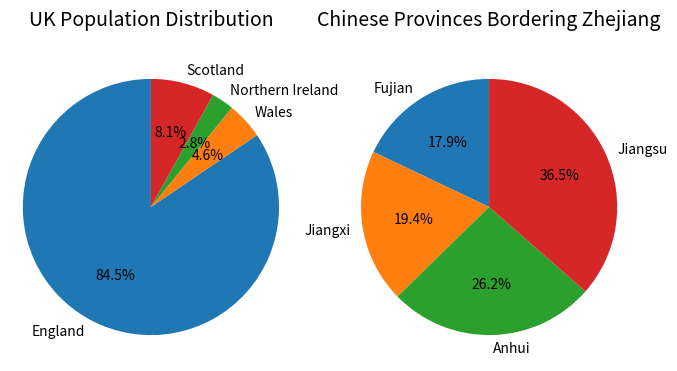

Reproduce this figure in Python.
#pseudocode:
#1.create dictionaries to collect data
#2.sort the two and create two lists of sorted data
#3.read the values of x label and y label
#4.create two pie charts and name them

#create a dictionary includes UK data
uk_data = {'England': 57.11, 'Wales': 3.13, 'Northern Ireland': 1.91, 'Scotland': 5.45}
#create a dictionary China data
china_data = {'Fujian': 41.88, 'Jiangxi': 45.28, 'Anhui': 61.27, 'Jiangsu': 85.15}
# Sort UK populations
sorted_uk = sorted(uk_data.values())
print("Sorted UK populations (millions):", sorted_uk)
# Sort China populations
sorted_china = sorted(china_data.values())
print("Sorted Zhejiang-neighbouring provinces populations (millions):", sorted_china)

import matplotlib.pyplot as plt
# UK Pie Chart
labels1 = list(uk_data.keys())  # Convert keys to a list
sizes1 = list(uk_data.values())  # Use original values for pie chart
plt.figure(figsize=(8, 4))  # Create a new figure
plt.subplot(1, 2, 1) # 1 row, 2 columns, first plot
plt.pie(sizes1, labels=labels1, autopct='%1.1f%%', startangle=90) #create the uk pie chart
plt.title('UK Population Distribution', fontsize=14, pad=20) #name the uk pie chart
plt.axis('equal')  # Ensure the pie is circular

# China Pie Chart
labels2 = list(china_data.keys())  # Convert keys to a list
sizes2 = list(china_data.values())  # Use original values for pie chart 
plt.subplot(1, 2, 2) # 1 row, 2 columns, second plot
plt.pie(sizes2, labels=labels2, autopct='%1.1f%%', startangle=90) #create the chins pie chart
plt.title('Chinese Provinces Bordering Zhejiang', fontsize=14, pad=20) #name the china pie chart
plt.axis('equal')  # Ensure the pie is circular

plt.show()